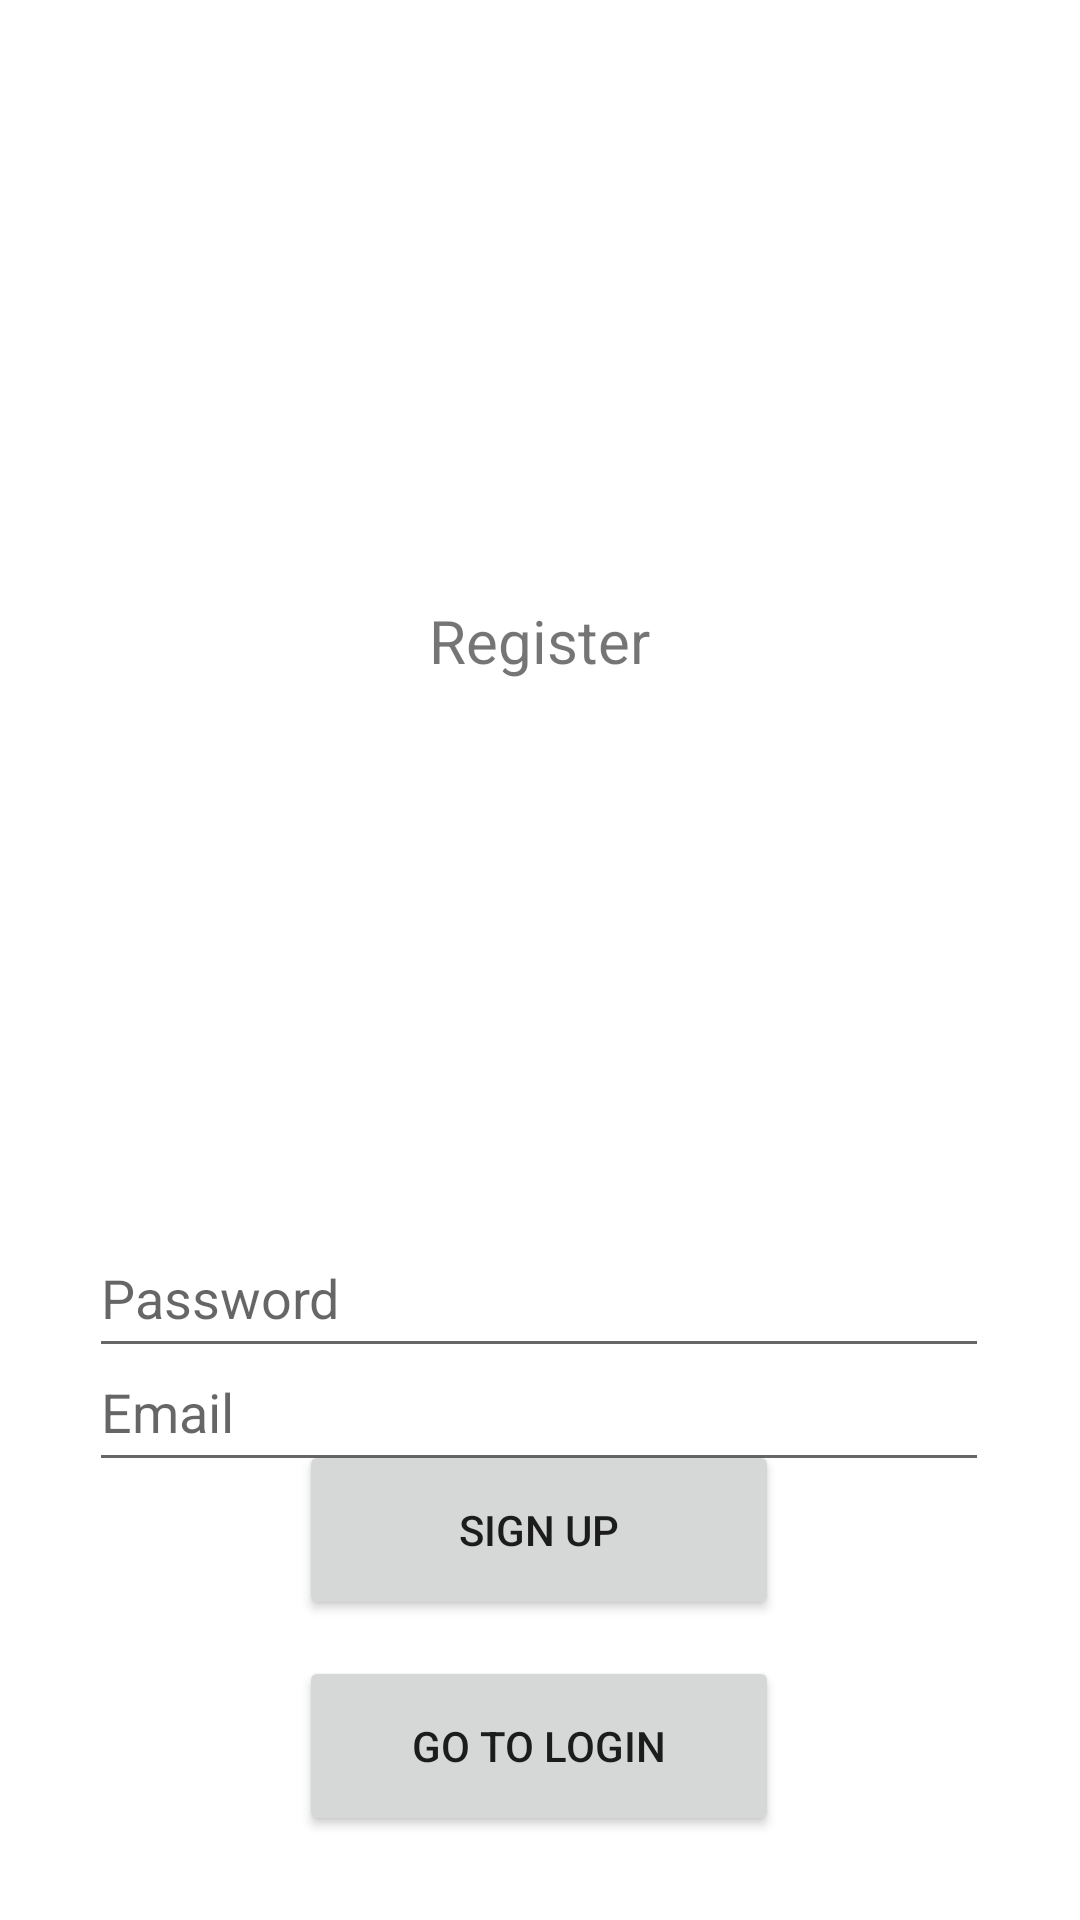

Here is an Android app screen rendered from its layout file. Give the layout XML and the strings, colors and styles it references.
<!-- AndroidManifest.xml: activity theme Theme.MobProj.NoActionBar -->
<!-- res/layout/activity_register.xml -->
<?xml version="1.0" encoding="utf-8"?>
<androidx.constraintlayout.widget.ConstraintLayout xmlns:android="http://schemas.android.com/apk/res/android"
    xmlns:app="http://schemas.android.com/apk/res-auto"
    xmlns:tools="http://schemas.android.com/tools"
    android:layout_width="match_parent"
    android:layout_height="match_parent"
    tools:context=".RegisterActivity">

    <TextView
        android:id="@+id/login_text"
        android:layout_width="140dp"
        android:layout_height="49dp"
        android:layout_marginTop="200dp"
        android:text="Register"
        android:textSize="20dp"
        android:textAlignment="center"
        app:layout_constraintEnd_toEndOf="parent"
        app:layout_constraintHorizontal_bias="0.498"
        app:layout_constraintStart_toStartOf="parent"
        app:layout_constraintTop_toTopOf="parent" />

    <EditText
        android:id="@+id/edit_email"
        android:layout_width="300dp"
        android:layout_height="50dp"
        android:layout_marginTop="444dp"
        android:hint="Email"
        app:layout_constraintEnd_toEndOf="parent"
        app:layout_constraintHorizontal_bias="0.495"
        app:layout_constraintStart_toStartOf="parent"
        app:layout_constraintTop_toTopOf="parent" />

    <EditText
        android:id="@+id/edit_password"
        android:layout_width="300dp"
        android:layout_height="50dp"
        android:layout_marginBottom="184dp"
        android:hint="Password"
        app:layout_constraintBottom_toBottomOf="parent"
        app:layout_constraintEnd_toEndOf="parent"
        app:layout_constraintHorizontal_bias="0.495"
        app:layout_constraintStart_toStartOf="parent" />

    <Button
        android:id="@+id/register_button"
        android:layout_width="160dp"
        android:layout_height="60dp"
        android:layout_marginBottom="100dp"
        android:text="Sign Up"
        app:layout_constraintBottom_toBottomOf="parent"
        app:layout_constraintEnd_toEndOf="parent"
        app:layout_constraintHorizontal_bias="0.498"
        app:layout_constraintStart_toStartOf="parent" />

    <Button
        android:id="@+id/gotologin_button"
        android:layout_width="160dp"
        android:layout_height="60dp"
        android:layout_marginBottom="28dp"
        android:text="Go to Login"
        app:layout_constraintBottom_toBottomOf="parent"
        app:layout_constraintEnd_toEndOf="parent"
        app:layout_constraintHorizontal_bias="0.498"
        app:layout_constraintStart_toStartOf="parent" />

</androidx.constraintlayout.widget.ConstraintLayout>
<!-- resources referenced by this layout -->
<resources>
  <style name="Theme.MobProj.NoActionBar">
          <item name="windowActionBar">false</item>
          <item name="windowNoTitle">true</item>
      </style>
</resources>
